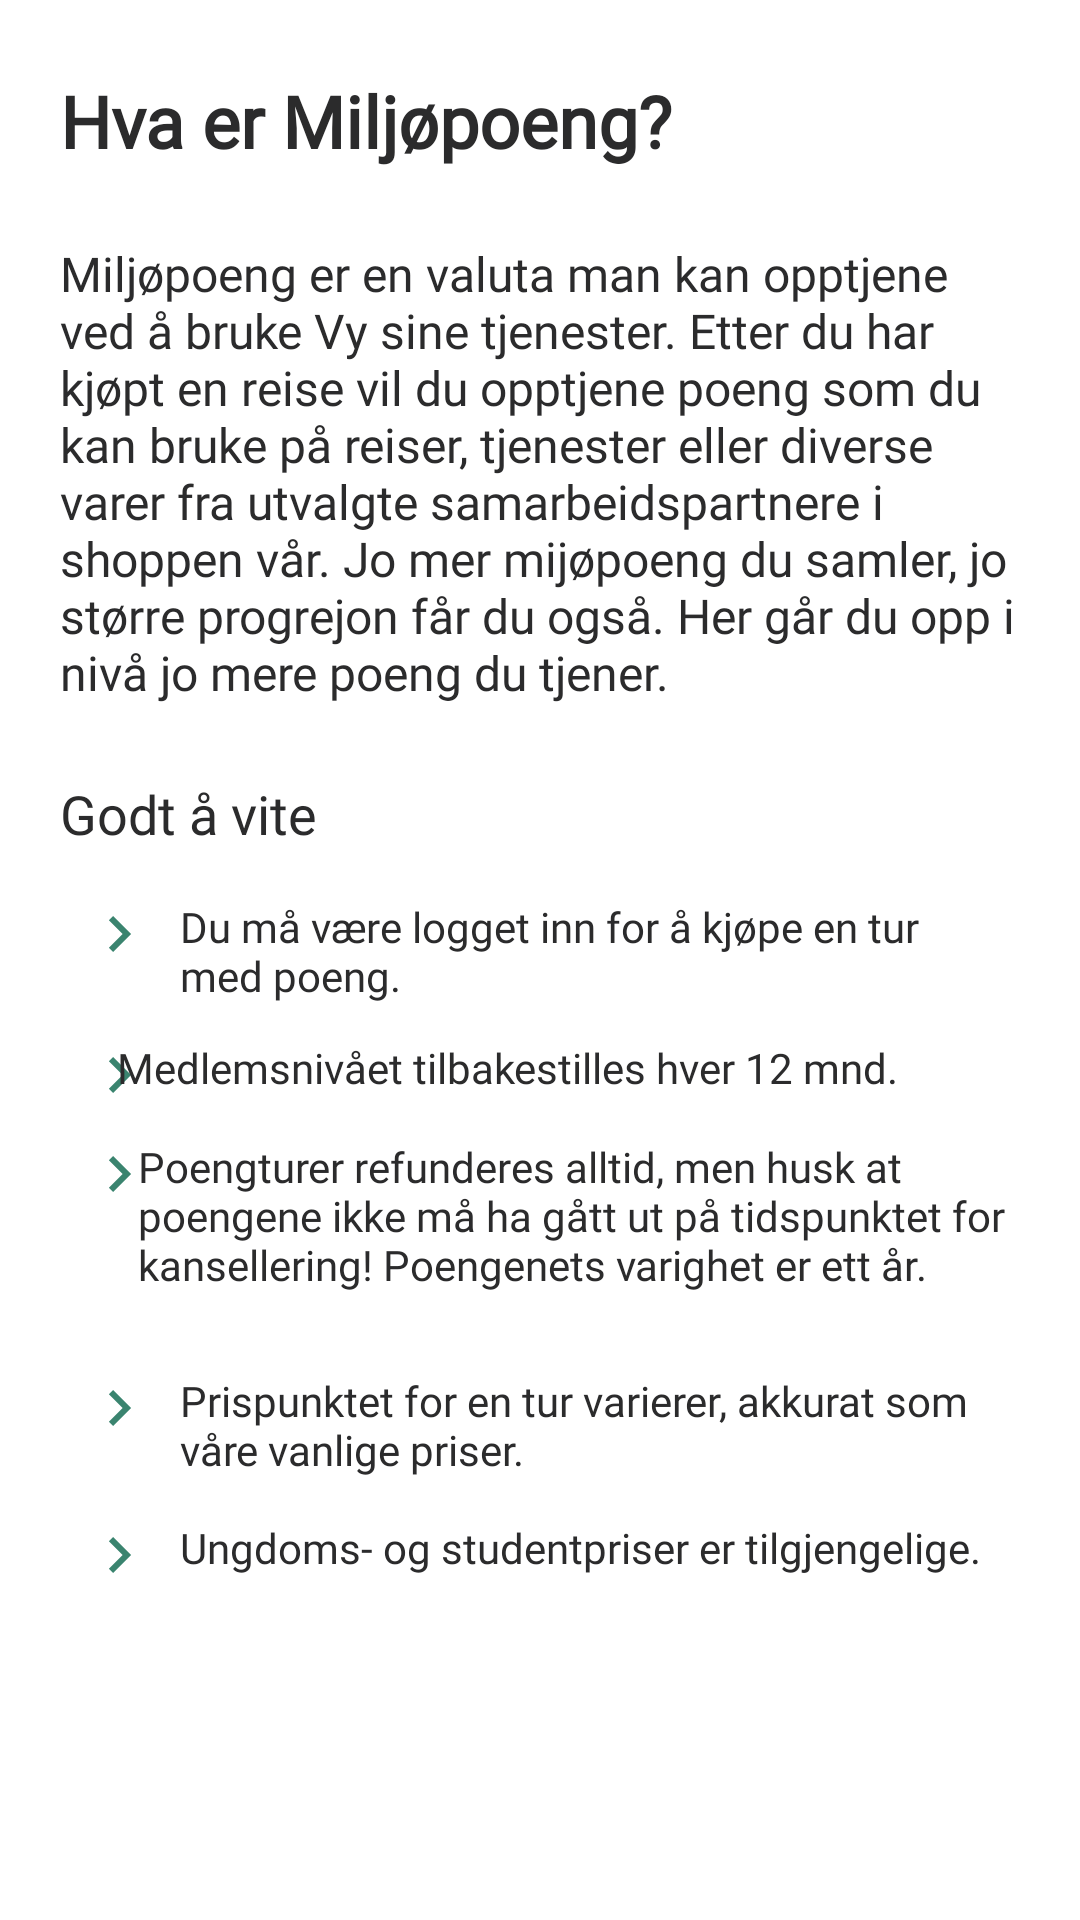

Produce the Android XML layout that renders to this screen, including the resource entries it uses.
<!-- AndroidManifest.xml: application theme AppTheme -->
<!-- res/layout/activity_explanation_travel.xml -->
<?xml version="1.0" encoding="utf-8"?>
<ScrollView xmlns:android="http://schemas.android.com/apk/res/android"
    xmlns:app="http://schemas.android.com/apk/res-auto"
    xmlns:tools="http://schemas.android.com/tools"
    tools:layout_editor_absoluteX="145dp"
    tools:layout_editor_absoluteY="125dp"
    android:layout_width="match_parent"
    android:layout_height="match_parent"
    android:background="@color/white">
<androidx.constraintlayout.widget.ConstraintLayout
    android:layout_width="match_parent"
    android:layout_height="wrap_content"
    android:layout_marginRight="20dp"
    android:layout_marginLeft="20dp"
    android:background="@color/white">

    <TextView
        android:id="@+id/textView_explanation_travel_title"
        android:layout_width="wrap_content"
        android:layout_height="wrap_content"
        android:layout_marginTop="24dp"
        android:fontFamily="@font/sfprodisplay_bold"
        android:text="@string/reise_med_poengene"
        android:textColor="@color/mainBlack"
        android:textSize="24sp"
        android:textStyle="bold"
        app:layout_constraintStart_toStartOf="parent"
        app:layout_constraintTop_toTopOf="parent" />

    <TextView
        android:id="@+id/textView_explanation_travel_dialog"
        android:layout_width="wrap_content"
        android:layout_height="wrap_content"
        android:layout_marginTop="24dp"
        android:fontFamily="@font/sfprotext_regular"
        android:textSize="16sp"
        android:text="@string/explanation_travel_dialog"
        android:textColor="@color/mainBlack"
        app:layout_constraintStart_toStartOf="@+id/textView_explanation_travel_title"
        app:layout_constraintTop_toBottomOf="@+id/textView_explanation_travel_title" />

    <TextView
        android:id="@+id/textViewtextView_explanation_travel_good_to_know_title"
        android:layout_width="wrap_content"
        android:layout_height="wrap_content"
        android:layout_marginTop="24dp"
        android:fontFamily="@font/sfprodisplay_bold"
        android:text="@string/godt_vite"
        android:textColor="@color/mainBlack"
        android:textSize="18sp"
        app:layout_constraintStart_toStartOf="@+id/textView_explanation_travel_dialog"
        app:layout_constraintTop_toBottomOf="@+id/textView_explanation_travel_dialog" />

    <ImageView
        android:id="@+id/imageView_good_to_know_arrow_one"
        android:layout_width="wrap_content"
        android:layout_height="wrap_content"
        android:layout_marginStart="8dp"
        android:layout_marginTop="16dp"
        android:contentDescription="@string/closing_bracket"
        app:layout_constraintStart_toStartOf="@+id/textViewtextView_explanation_travel_good_to_know_title"
        app:layout_constraintTop_toBottomOf="@+id/textViewtextView_explanation_travel_good_to_know_title"
        app:srcCompat="@drawable/ic_chevron_right_24px" />

    <TextView
        android:id="@+id/textViewtextView_explanation_travel_good_to_know_dialog_one"
        android:layout_width="0dp"
        android:layout_height="39dp"
        android:layout_marginStart="8dp"
        android:fontFamily="@font/sfprotext_regular"
        android:textColor="@color/mainBlack"
        android:layout_marginEnd="32dp"
        android:text="@string/good_to_know_dialog_one"
        app:layout_constraintEnd_toEndOf="parent"
        app:layout_constraintStart_toEndOf="@+id/imageView_good_to_know_arrow_one"
        app:layout_constraintTop_toTopOf="@+id/imageView_good_to_know_arrow_one" />

    <ImageView
        android:id="@+id/imageView_good_to_know_arrow_two"
        android:layout_width="wrap_content"
        android:layout_height="wrap_content"
        android:layout_marginTop="8dp"
        android:contentDescription="@string/closing_bracket"
        app:layout_constraintStart_toStartOf="@+id/imageView_good_to_know_arrow_one"
        app:layout_constraintTop_toBottomOf="@+id/textViewtextView_explanation_travel_good_to_know_dialog_one"
        app:srcCompat="@drawable/ic_chevron_right_24px" />

    <TextView
        android:id="@+id/textViewtextView_explanation_travel_good_to_know_dialog_two"
        android:layout_width="290dp"
        android:layout_height="25dp"
        android:layout_marginStart="8dp"
        android:fontFamily="@font/sfprotext_regular"
        android:text="@string/good_to_know_dialog_two"
        android:textColor="@color/mainBlack"
        app:layout_constraintEnd_toEndOf="@+id/textViewtextView_explanation_travel_good_to_know_dialog_one"
        app:layout_constraintStart_toEndOf="@+id/imageView_good_to_know_arrow_two"
        app:layout_constraintTop_toTopOf="@+id/imageView_good_to_know_arrow_two" />

    <ImageView
        android:id="@+id/imageView_good_to_know_arrow_three"
        android:layout_width="wrap_content"
        android:layout_height="wrap_content"
        android:layout_marginTop="8dp"
        android:contentDescription="@string/closing_bracket"
        app:layout_constraintStart_toStartOf="@+id/imageView_good_to_know_arrow_two"
        app:layout_constraintTop_toBottomOf="@+id/textViewtextView_explanation_travel_good_to_know_dialog_two"
        app:srcCompat="@drawable/ic_chevron_right_24px" />

    <TextView
        android:id="@+id/textViewtextView_explanation_travel_good_to_know_dialog_three"
        android:layout_width="297dp"
        android:layout_height="70dp"
        android:layout_marginStart="8dp"
        android:fontFamily="@font/sfprotext_regular"
        android:text="@string/good_to_know_dialog_three"
        android:textColor="@color/mainBlack"
        app:layout_constraintEnd_toEndOf="@+id/textViewtextView_explanation_travel_good_to_know_dialog_two"
        app:layout_constraintStart_toEndOf="@+id/imageView_good_to_know_arrow_three"
        app:layout_constraintTop_toTopOf="@+id/imageView_good_to_know_arrow_three" />

    <ImageView
        android:id="@+id/imageView_good_to_know_arrow_four"
        android:layout_width="wrap_content"
        android:layout_height="wrap_content"
        android:layout_marginTop="8dp"
        android:contentDescription="@string/closing_bracket"
        app:layout_constraintStart_toStartOf="@+id/imageView_good_to_know_arrow_three"
        app:layout_constraintTop_toBottomOf="@+id/textViewtextView_explanation_travel_good_to_know_dialog_three"
        app:srcCompat="@drawable/ic_chevron_right_24px" />

    <TextView
        android:id="@+id/textViewtextView_explanation_travel_good_to_know_dialog_four"
        android:layout_width="0dp"
        android:layout_height="41dp"
        android:layout_marginStart="8dp"
        android:fontFamily="@font/sfprotext_regular"
        android:text="@string/good_to_know_dialog_four"
        android:textColor="@color/mainBlack"
        app:layout_constraintEnd_toEndOf="@+id/textViewtextView_explanation_travel_good_to_know_dialog_three"
        app:layout_constraintStart_toEndOf="@+id/imageView_good_to_know_arrow_four"
        app:layout_constraintTop_toTopOf="@+id/imageView_good_to_know_arrow_four" />

    <ImageView
        android:id="@+id/imageView_good_to_know_arrow_five"
        android:layout_width="wrap_content"
        android:layout_height="wrap_content"
        android:layout_marginTop="8dp"
        android:contentDescription="@string/closing_bracket"
        app:layout_constraintStart_toStartOf="@+id/imageView_good_to_know_arrow_four"
        app:layout_constraintTop_toBottomOf="@+id/textViewtextView_explanation_travel_good_to_know_dialog_four"
        app:srcCompat="@drawable/ic_chevron_right_24px" />

    <TextView
        android:id="@+id/textViewtextView_explanation_travel_good_to_know_dialog_five"
        android:layout_width="0dp"
        android:layout_height="24dp"
        android:layout_marginStart="8dp"
        android:fontFamily="@font/sfprotext_regular"
        android:text="@string/good_to_know_dialog_five"
        android:textColor="@color/mainBlack"
        app:layout_constraintEnd_toEndOf="@+id/textViewtextView_explanation_travel_good_to_know_dialog_four"
        app:layout_constraintStart_toEndOf="@+id/imageView_good_to_know_arrow_five"
        app:layout_constraintTop_toTopOf="@+id/imageView_good_to_know_arrow_five" />

</androidx.constraintlayout.widget.ConstraintLayout>
</ScrollView>
<!-- resources referenced by this layout -->
<resources>
  <color name="mainBlack">#2B2B2C</color>
  <color name="white">#FFFFFF</color>
  <!-- drawable ic_chevron_right_24px (drawable) -->
  <vector xmlns:android="http://schemas.android.com/apk/res/android"
      android:width="24dp"
      android:height="24dp"
      android:viewportWidth="24"
      android:viewportHeight="24">
    <path
        android:pathData="M9.705,6L8.295,7.41L12.875,12L8.295,16.59L9.705,18L15.705,12L9.705,6Z"
        android:fillColor="#3A846F"/>
  </vector>
  <string name="closing_bracket">closing bracket</string>
  <string name="explanation_travel_dialog">Miljøpoeng er en valuta man kan opptjene ved å bruke Vy sine tjenester. Etter du har kjøpt en reise vil du opptjene poeng som du kan bruke på reiser, tjenester eller diverse varer fra utvalgte samarbeidspartnere i shoppen vår. Jo mer mijøpoeng du samler, jo større progrejon får du også. Her går du opp i nivå jo mere poeng du tjener.</string>
  <string name="godt_vite">Godt å vite</string>
  <string name="good_to_know_dialog_five">Ungdoms- og studentpriser er tilgjengelige.</string>
  <string name="good_to_know_dialog_four">Prispunktet for en tur varierer, akkurat som våre vanlige priser.</string>
  <string name="good_to_know_dialog_one">Du må være logget inn for å kjøpe en tur med poeng.</string>
  <string name="good_to_know_dialog_three">Poengturer refunderes alltid, men husk at poengene ikke må ha gått ut på tidspunktet for kansellering! Poengenets varighet er ett år.</string>
  <string name="good_to_know_dialog_two">Medlemsnivået tilbakestilles hver 12 mnd.</string>
  <string name="reise_med_poengene">Hva er Miljøpoeng?</string>
  <style name="AppTheme" parent="Theme.AppCompat.Light">
          
          <item name="colorPrimary">@color/white</item>
          <item name="colorPrimaryDark">@color/mainBlack</item>
          <item name="colorAccent">@color/colorAccent</item>
      </style>
  <color name="colorAccent">#D3D3D3</color>
</resources>
